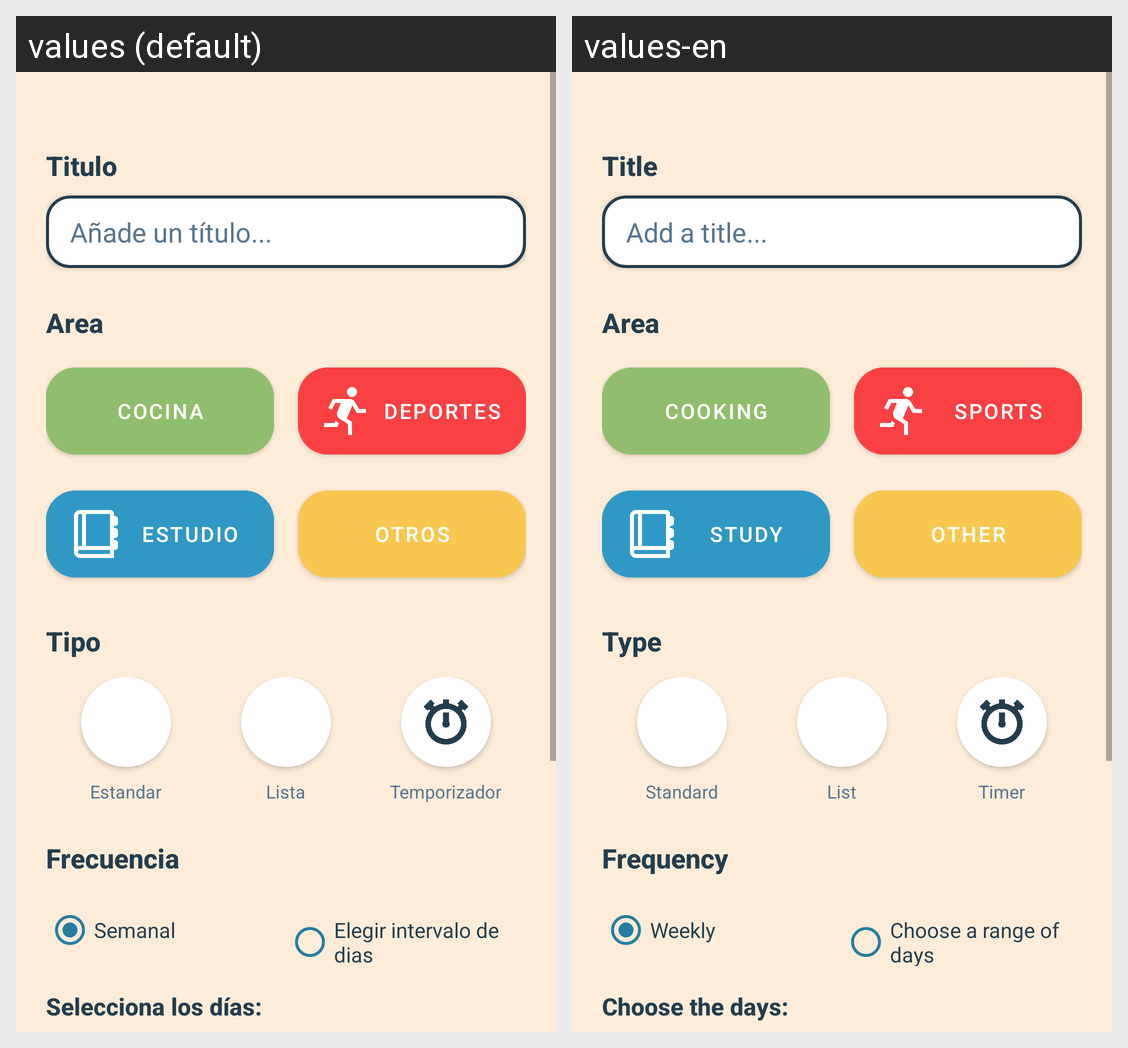

This grid shows one Android layout under two languages. Give, for every string resource on the screen, its name, the default text and each shown locale's text.
Android screen res/layout/fragment_add.xml rendered under 2 locales, left to right: values (default), values-en. Device: Nexus 5 (rendered at 1080×1920; each locale shown at half size, 540×960, under a caption strip naming it); theme Theme.HaHabit.
Strings drawn on this screen, with the default value and each locale's value (text and hints the layout hard-codes, and strings that could not be matched under every locale, appear in the picture but are not listed):

title
  values: Titulo
  values-en: Title

add_a_title
  values: Añade un título...
  values-en: Add a title...

area
  values: Area
  values-en: Area

cooking
  values: Cocina
  values-en: Cooking

sports
  values: Deportes
  values-en: Sports

study
  values: Estudio
  values-en: Study

others
  values: Otros
  values-en: Other

type
  values: Tipo
  values-en: Type

standard
  values: Estandar
  values-en: Standard

list
  values: Lista
  values-en: List

timer
  values: Temporizador
  values-en: Timer

frequency
  values: Frecuencia
  values-en: Frequency

weekly
  values: Semanal
  values-en: Weekly

every_other_day
  values: Elegir intervalo de dias
  values-en: Choose a range of days

selecciona_los_dias
  values: Selecciona los días:
  values-en: Choose the days:
